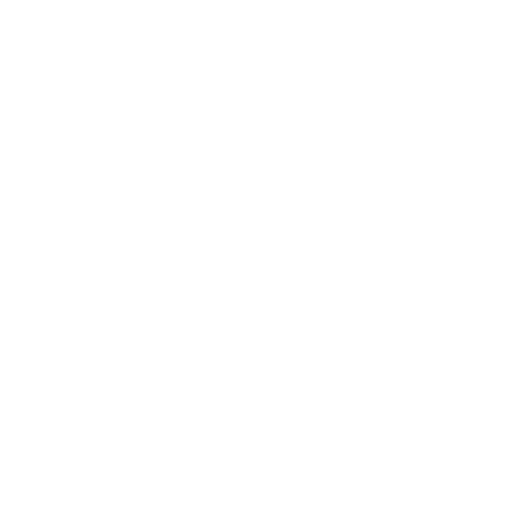
t = 0.00 s
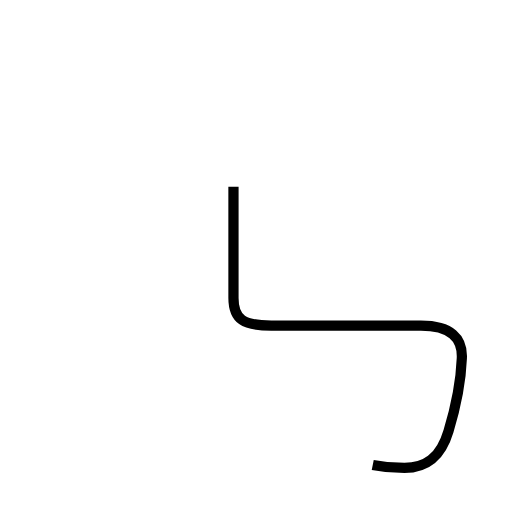
t = 1.60 s
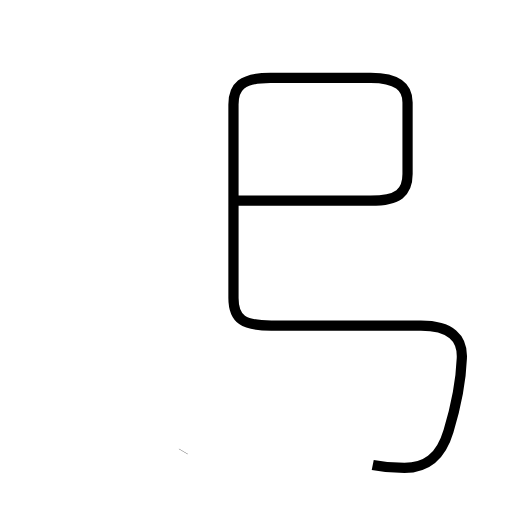
t = 3.19 s
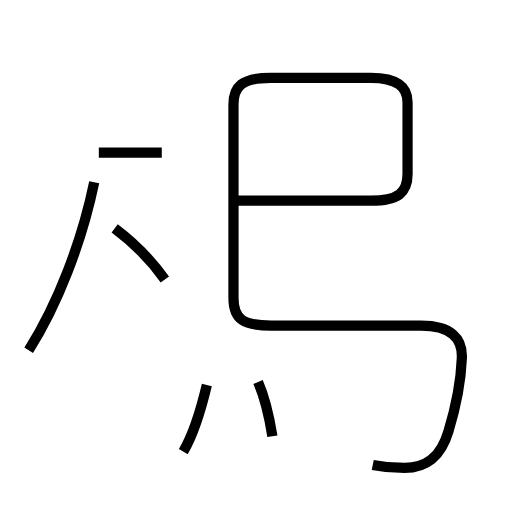
t = 4.49 s
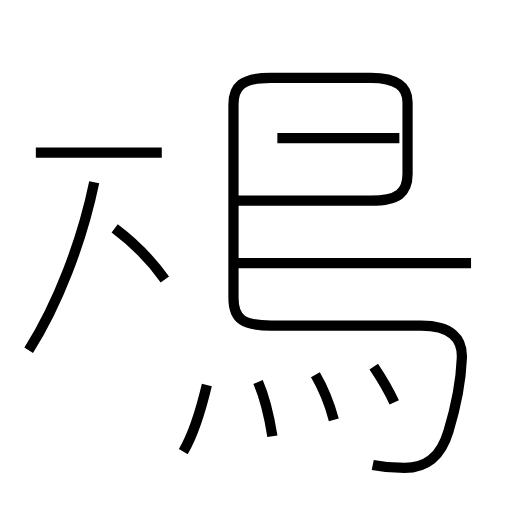
t = 5.98 s
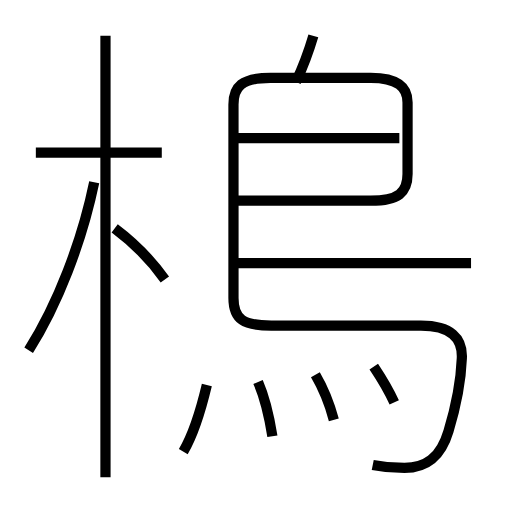
t = 7.54 s

The animated SVG that drew these frames (rendered in a browser with its animation timeline set to each time). Animation: 12 SMIL elements (animate=12); one cycle of 7.54 s.

<?xml version='1.0' encoding='utf-8'?>
<svg viewBox="0.0 -6.0 50.0 50.0" version="1.1" xmlns="http://www.w3.org/2000/svg"><rect x="-1000" y="-1000" width="2000" height="2000" stroke="white" fill="white" /><g style="fill:none;stroke:#000000;stroke-width:1"><path d="M36.4 1.4 C 37.4 1.6 38.5 1.7 39.5 1.7 C 41.5 1.7 43.0 0.8 43.8 -1.9 C 44.5 -4.2 45.0 -6.5 45.1 -9.0 C 45.2 -11.0 44.0 -12.2 41.1 -12.2 L 26.5 -12.2 C 23.8 -12.2 22.8 -12.8 22.8 -14.9 L 22.8 -33.8 C 22.8 -35.5 23.6 -36.4 26.4 -36.4 L 36.2 -36.4 C 38.8 -36.4 39.8 -35.5 39.8 -34.0 L 39.8 -27.0 C 39.8 -25.2 38.9 -24.4 36.2 -24.4 L 23.1 -24.4 " transform="translate(0.0 38.0)" stroke-dasharray="106.31694541345605" stroke-dashoffset="106.31694541345605"><animate attributeName="stroke-dashoffset" from="106.31694541345605" to="0" dur="3.1895083624036813s" begin="0s" fill="freeze" /></path><path d="M 17.9 0.1 C 18.9 -1.6 19.7 -4.3 20.2 -6.4 " transform="translate(0.0 38.0)" stroke-dasharray="6.916682859041566" stroke-dashoffset="6.916682859041566"><animate attributeName="stroke-dashoffset" from="6.916682859041566" to="0" dur="0.20750048577124697s" begin="3.1895083624036813s" fill="freeze" /></path><path d="M 2.8 -9.8 C 5.6 -14.2 8.0 -20.4 9.2 -26.2 " transform="translate(0.0 38.0)" stroke-dasharray="17.691938281887836" stroke-dashoffset="17.691938281887836"><animate attributeName="stroke-dashoffset" from="17.691938281887836" to="0" dur="0.530758148456635s" begin="3.397008848174928s" fill="freeze" /></path><path d="M 26.6 -1.4 C 26.3 -3.3 25.9 -5.1 25.2 -6.7 " transform="translate(0.0 38.0)" stroke-dasharray="5.496797448084303" stroke-dashoffset="5.496797448084303"><animate attributeName="stroke-dashoffset" from="5.496797448084303" to="0" dur="0.16490392344252908s" begin="3.927766996631563s" fill="freeze" /></path><path d="M 16.1 -16.7 C 14.9 -18.4 13.2 -20.2 11.2 -21.7 " transform="translate(0.0 38.0)" stroke-dasharray="7.028132465749594" stroke-dashoffset="7.028132465749594"><animate attributeName="stroke-dashoffset" from="7.028132465749594" to="0" dur="0.2108439739724878s" begin="4.0926709200740925s" fill="freeze" /></path><path d="M 15.8 -29.1 L 3.5 -29.1 " transform="translate(0.0 38.0)" stroke-dasharray="12.3" stroke-dashoffset="12.3"><animate attributeName="stroke-dashoffset" from="12.3" to="0" dur="0.369s" begin="4.303514894046581s" fill="freeze" /></path><path d="M 32.6 -3.0 C 32.2 -4.5 31.5 -6.2 30.8 -7.4 " transform="translate(0.0 38.0)" stroke-dasharray="4.766418846782915" stroke-dashoffset="4.766418846782915"><animate attributeName="stroke-dashoffset" from="4.766418846782915" to="0" dur="0.14299256540348743s" begin="4.67251489404658s" fill="freeze" /></path><path d="M 38.5 -4.7 C 38.0 -5.8 37.3 -7.0 36.5 -8.2 " transform="translate(0.0 38.0)" stroke-dasharray="4.035335161702323" stroke-dashoffset="4.035335161702323"><animate attributeName="stroke-dashoffset" from="4.035335161702323" to="0" dur="0.1210600548510697s" begin="4.8155074594500675s" fill="freeze" /></path><path d="M 46.0 -18.3 L 23.1 -18.3 " transform="translate(0.0 38.0)" stroke-dasharray="22.9" stroke-dashoffset="22.9"><animate attributeName="stroke-dashoffset" from="22.9" to="0" dur="0.6869999999999999s" begin="4.936567514301137s" fill="freeze" /></path><path d="M 39.0 -30.5 L 23.1 -30.5 " transform="translate(0.0 38.0)" stroke-dasharray="15.899999999999999" stroke-dashoffset="15.899999999999999"><animate attributeName="stroke-dashoffset" from="15.899999999999999" to="0" dur="0.4769999999999999s" begin="5.623567514301137s" fill="freeze" /></path><path d="M 28.9 -36.0 C 29.6 -37.5 30.1 -38.8 30.6 -40.5 " transform="translate(0.0 38.0)" stroke-dasharray="4.815453959082904" stroke-dashoffset="4.815453959082904"><animate attributeName="stroke-dashoffset" from="4.815453959082904" to="0" dur="0.14446361877248712s" begin="6.1005675143011375s" fill="freeze" /></path><path d="M 10.3 2.6 L 10.3 -40.5" transform="translate(0.0 38.0)" stroke-dasharray="43.1" stroke-dashoffset="43.1"><animate attributeName="stroke-dashoffset" from="43.1" to="0" dur="1.293s" begin="6.245031133073625s" fill="freeze" /></path></g></svg>
